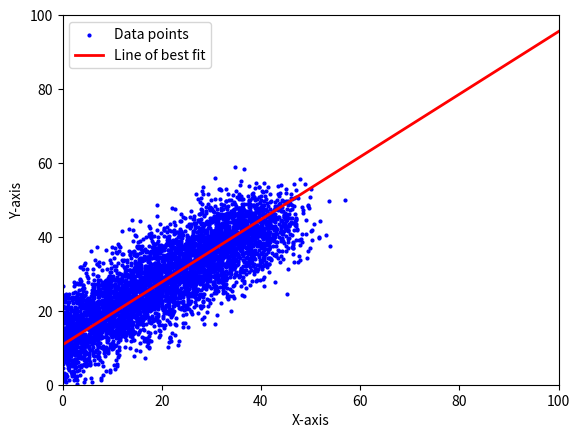

Reproduce this figure in Python.
import numpy as np
import matplotlib.pyplot as plt
import time

pointsCount = 10000
pltRange = 100
sepRange = 20
dotSize = 4
lineWidth = 2
length = pltRange

angle = np.random.uniform(0, 2 * np.pi)
center_x = np.random.uniform(0, pltRange)
center_y = np.random.uniform(0, pltRange)

t = np.linspace(-length / 2, length / 2, pointsCount)
raw_x = center_x + t * np.cos(angle) + np.random.normal(0, pltRange / sepRange, pointsCount)
raw_y = center_y + t * np.sin(angle) + np.random.normal(0, pltRange / sepRange, pointsCount)

x = np.clip(raw_x, 0, pltRange)
y = np.clip(raw_y, 0, pltRange)

mask = (x == raw_x) & (y == raw_y)
minim = min(len(x), len(y)) - 1

x = (x[mask])[:minim]
y = (y[mask])[:minim]

# =============================
start = time.time()
rise = []; run = []
count = 0
for i,_ in enumerate(x):
    for j in range(i + 1, len(x)):
        rise.append(y[i]-y[j])
        run.append(x[i]-x[j])
        count += 1

ax = np.average(x); ay = np.average(y)
slope = np.average(sum(rise)/sum(run))
b = ay - slope*ax

plotx = np.array([0, pltRange])
ploty = slope * plotx + b

print(count, len(x), time.time()-start)
print(f"Line of best fit: y = {slope:.4f}x + {b:.4f}")
# =============================

plt.scatter(x, y, color='blue', s=dotSize, label='Data points')
plt.plot(plotx, ploty, color='red', linewidth=lineWidth, label='Line of best fit')
plt.xlim(0, pltRange); plt.ylim(0, pltRange)
plt.xlabel('X-axis'); plt.ylabel('Y-axis')
plt.legend(); plt.show()